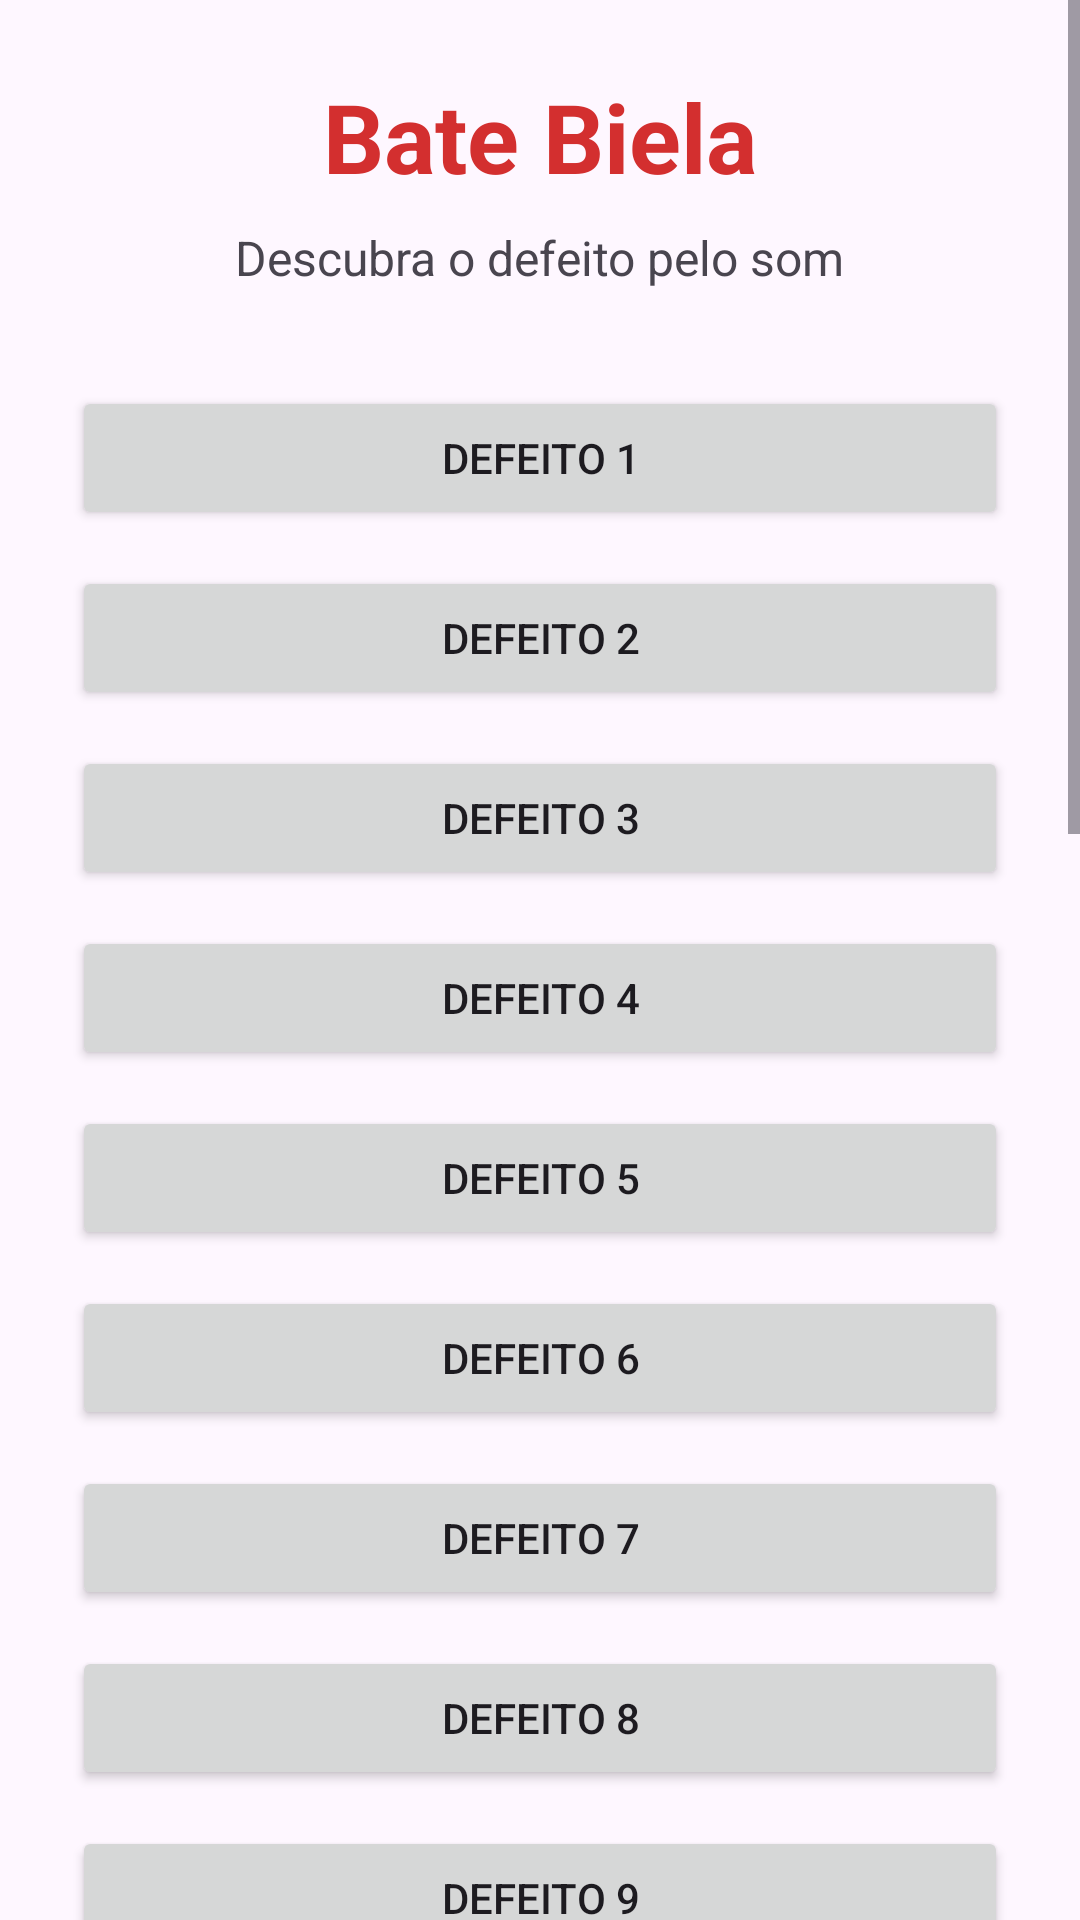

Write the Android layout XML for this screen, with the resource values it uses.
<!-- AndroidManifest.xml: activity theme Theme.BateBiela -->
<!-- res/layout/activity_main.xml -->
<?xml version="1.0" encoding="utf-8"?>
<ScrollView xmlns:android="http://schemas.android.com/apk/res/android"
    android:layout_width="match_parent"
    android:layout_height="match_parent">

    <LinearLayout
        android:layout_width="match_parent"
        android:layout_height="wrap_content"
        android:orientation="vertical"
        android:padding="24dp"
        android:gravity="center_horizontal">

        <TextView
            android:layout_width="wrap_content"
            android:layout_height="wrap_content"
            android:text="Bate Biela"
            android:textSize="32sp"
            android:textStyle="bold"
            android:textColor="#D32F2F"
            android:layout_marginBottom="8dp"/>

        <TextView
            android:layout_width="wrap_content"
            android:layout_height="wrap_content"
            android:text="Descubra o defeito pelo som"
            android:textSize="16sp"
            android:layout_marginBottom="32dp"/>

        <Button android:id="@+id/btnSom1" android:layout_width="match_parent" android:layout_height="wrap_content" android:text="Defeito 1" android:layout_marginBottom="12dp" android:padding="12dp"/>
        <Button android:id="@+id/btnSom2" android:layout_width="match_parent" android:layout_height="wrap_content" android:text="Defeito 2" android:layout_marginBottom="12dp" android:padding="12dp"/>
        <Button android:id="@+id/btnSom3" android:layout_width="match_parent" android:layout_height="wrap_content" android:text="Defeito 3" android:layout_marginBottom="12dp" android:padding="12dp"/>
        <Button android:id="@+id/btnSom4" android:layout_width="match_parent" android:layout_height="wrap_content" android:text="Defeito 4" android:layout_marginBottom="12dp" android:padding="12dp"/>
        <Button android:id="@+id/btnSom5" android:layout_width="match_parent" android:layout_height="wrap_content" android:text="Defeito 5" android:layout_marginBottom="12dp" android:padding="12dp"/>
        <Button android:id="@+id/btnSom6" android:layout_width="match_parent" android:layout_height="wrap_content" android:text="Defeito 6" android:layout_marginBottom="12dp" android:padding="12dp"/>
        <Button android:id="@+id/btnSom7" android:layout_width="match_parent" android:layout_height="wrap_content" android:text="Defeito 7" android:layout_marginBottom="12dp" android:padding="12dp"/>
        <Button android:id="@+id/btnSom8" android:layout_width="match_parent" android:layout_height="wrap_content" android:text="Defeito 8" android:layout_marginBottom="12dp" android:padding="12dp"/>
        <Button android:id="@+id/btnSom9" android:layout_width="match_parent" android:layout_height="wrap_content" android:text="Defeito 9" android:layout_marginBottom="12dp" android:padding="12dp"/>
        <Button android:id="@+id/btnSom10" android:layout_width="match_parent" android:layout_height="wrap_content" android:text="Defeito 10" android:layout_marginBottom="12dp" android:padding="12dp"/>
        <Button android:id="@+id/btnSom11" android:layout_width="match_parent" android:layout_height="wrap_content" android:text="Defeito 11" android:layout_marginBottom="12dp" android:padding="12dp"/>
        <Button android:id="@+id/btnSom12" android:layout_width="match_parent" android:layout_height="wrap_content" android:text="Defeito 12" android:layout_marginBottom="12dp" android:padding="12dp"/>
        <Button android:id="@+id/btnSom13" android:layout_width="match_parent" android:layout_height="wrap_content" android:text="Defeito 13" android:layout_marginBottom="12dp" android:padding="12dp"/>
        <Button android:id="@+id/btnSom14" android:layout_width="match_parent" android:layout_height="wrap_content" android:text="Defeito 14" android:layout_marginBottom="12dp" android:padding="12dp"/>
        <Button android:id="@+id/btnSom15" android:layout_width="match_parent" android:layout_height="wrap_content" android:text="Defeito 15" android:layout_marginBottom="12dp" android:padding="12dp"/>
        <Button android:id="@+id/btnSom16" android:layout_width="match_parent" android:layout_height="wrap_content" android:text="Defeito 16" android:layout_marginBottom="12dp" android:padding="12dp"/>
        <Button android:id="@+id/btnSom17" android:layout_width="match_parent" android:layout_height="wrap_content" android:text="Defeito 17" android:layout_marginBottom="12dp" android:padding="12dp"/>
        <Button android:id="@+id/btnSom18" android:layout_width="match_parent" android:layout_height="wrap_content" android:text="Defeito 18" android:layout_marginBottom="12dp" android:padding="12dp"/>
        <Button android:id="@+id/btnSom19" android:layout_width="match_parent" android:layout_height="wrap_content" android:text="Defeito 19" android:layout_marginBottom="12dp" android:padding="12dp"/>
        <Button android:id="@+id/btnSom20" android:layout_width="match_parent" android:layout_height="wrap_content" android:text="Defeito 20" android:layout_marginBottom="12dp" android:padding="12dp"/>
        <Button android:id="@+id/btnSom21" android:layout_width="match_parent" android:layout_height="wrap_content" android:text="Defeito 21" android:layout_marginBottom="12dp" android:padding="12dp"/>
        <Button android:id="@+id/btnSom22" android:layout_width="match_parent" android:layout_height="wrap_content" android:text="Defeito 22" android:layout_marginBottom="12dp" android:padding="12dp"/>

    </LinearLayout>
</ScrollView>
<!-- resources referenced by this layout -->
<resources>
  <style name="Theme.BateBiela" parent="Base.Theme.BateBiela" />
  <style name="Base.Theme.BateBiela" parent="Theme.Material3.DayNight.NoActionBar">
          
          
      </style>
</resources>
